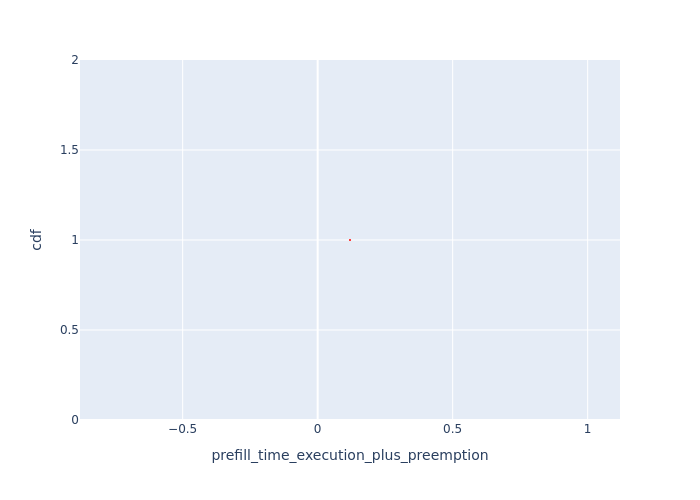

The data file committed next to this chart (first rows):
Request Id, prefill_time_execution_plus_preemption, cdf
0_1, 0.1198, 1.0
